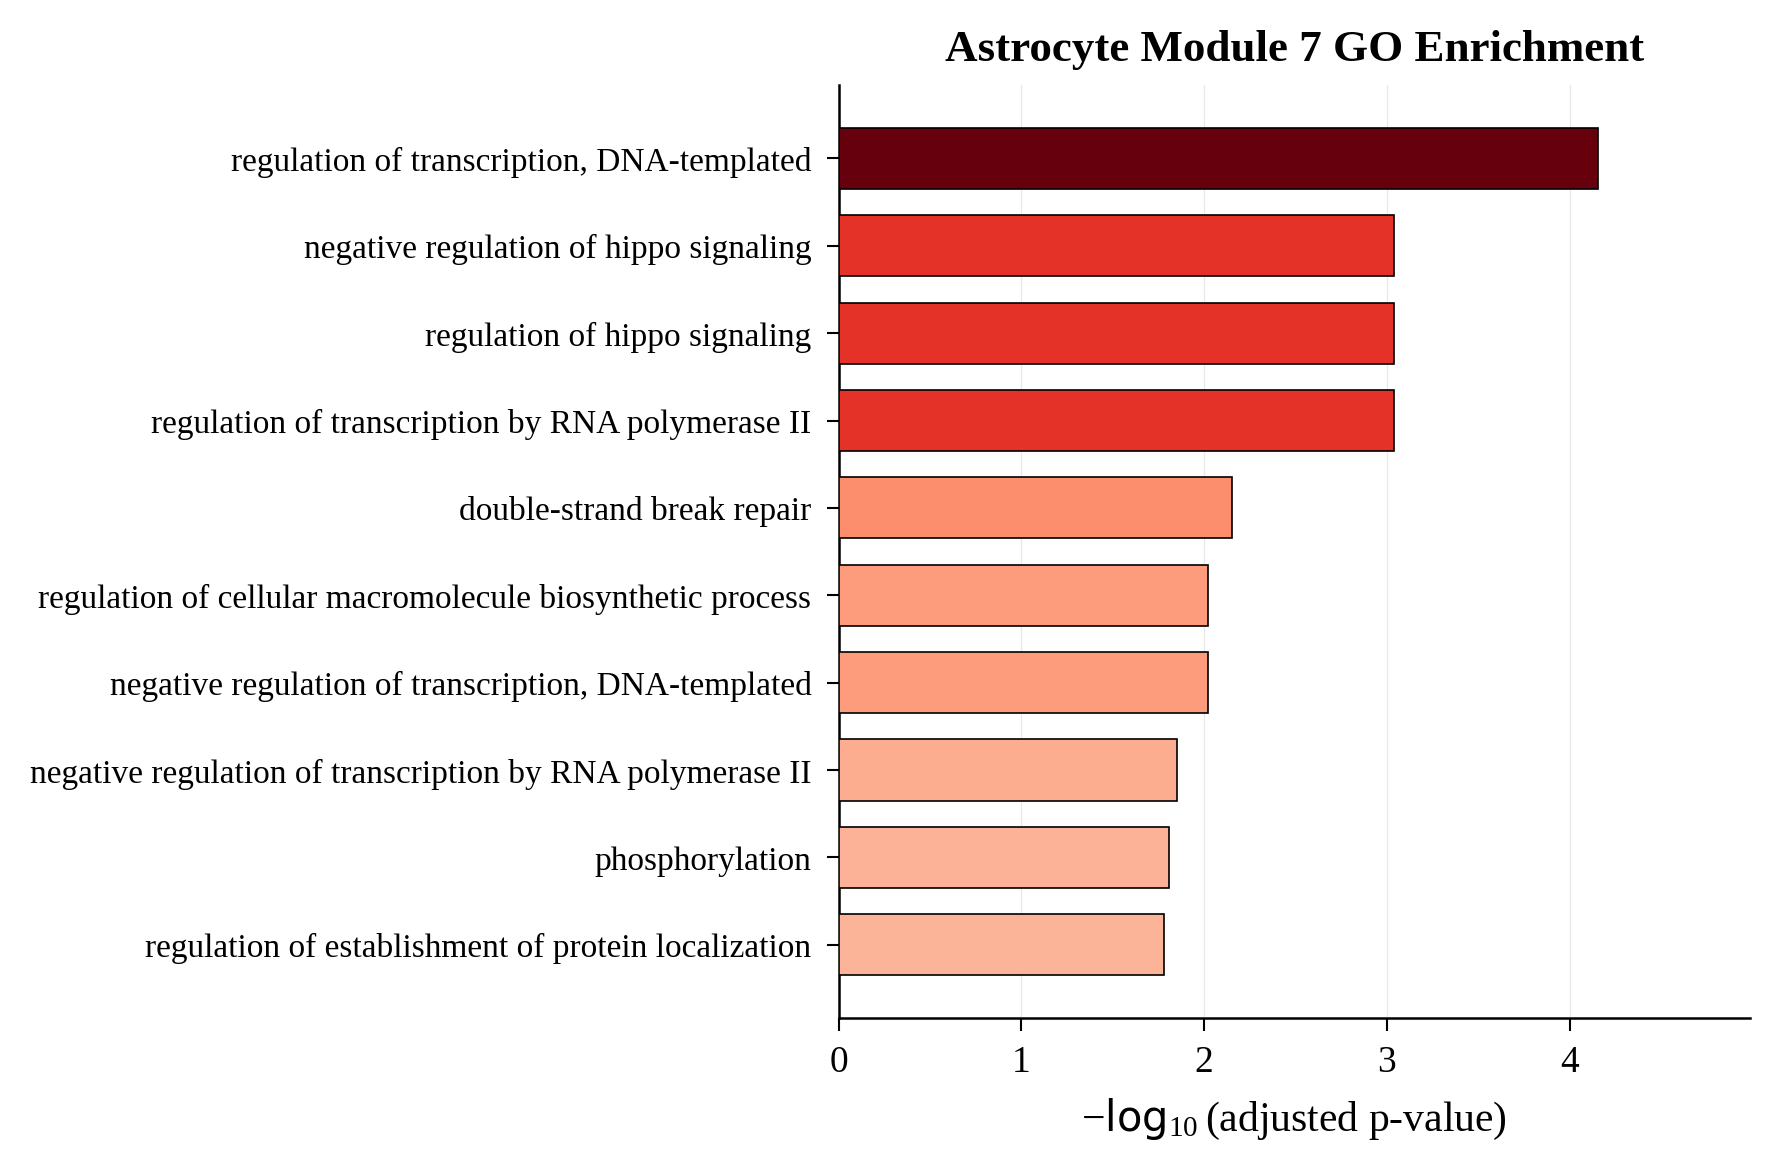

The file beside this chart, header and first rows:
Gene_set, Term, Overlap, P-value, Adjusted P-value, Old P-value, Old Adjusted P-value, Odds Ratio, Combined Score, Genes
GO_Biological_Process_2021, regulation of transcription, DNA-templat…, 115/2244, 2.6921430229625925e-08, 6.972650429473114e-05, 0, 0, 1.853, 32.29, ATF1;ZNF573;SMARCAL1;WWC1;WWC2;PRDM2;CCA…
GO_Biological_Process_2021, negative regulation of hippo signaling (…, 6/13, 1.2113930766172014e-06, 0.000919, 0, 0, 27.14, 369.7, WWC1;DLG5;WWC2;WWC3;MARK3;VGLL4
GO_Biological_Process_2021, regulation of transcription by RNA polym…, 107/2206, 1.3487302900708614e-06, 0.000919, 0, 0, 1.724, 23.3, ATF1;ZNF573;SMARCAL1;TCERG1;GABPB2;RIF1;…
GO_Biological_Process_2021, regulation of hippo signaling (GO:003533…, 7/20, 1.4193015662641587e-06, 0.000919, 0, 0, 17.07, 229.8, WWC1;DLG5;WWC2;WWC3;NF2;MARK3;VGLL4
GO_Biological_Process_2021, double-strand break repair (GO:0006302), 17/164, 1.3566862883347455e-05, 0.007028, 0, 0, 3.701, 41.48, SMARCAL1;KDM4A;KDM2A;RIF1;PRKDC;RNF8;INO…
GO_Biological_Process_2021, negative regulation of transcription, DN…, 53/948, 2.3167760157619736e-05, 0.009512, 0, 0, 1.938, 20.68, ZNF133;TCERG1;RIF1;TCF25;WWC1;WWC2;ZC3H8…
GO_Biological_Process_2021, regulation of cellular macromolecule bio…, 32/468, 2.570779725446013e-05, 0.009512, 0, 0, 2.373, 25.08, USP13;CYFIP1;WWC1;WWC2;PRDM2;CCAR1;UBE2L…
GO_Biological_Process_2021, negative regulation of transcription by …, 41/684, 4.350705654606043e-05, 0.01409, 0, 0, 2.071, 20.8, ZNF133;HDAC4;TCERG1;CTBP2;RIF1;TCF25;WWC…
GO_Biological_Process_2021, phosphorylation (GO:0016310), 28/400, 5.420533962200927e-05, 0.0156, 0, 0, 2.425, 23.82, PANK2;PXK;MAML1;PRKDC;PNKP;PIK3CB;IKBKB;…
GO_Biological_Process_2021, regulation of establishment of protein l…, 5/15, 6.433864608722293e-05, 0.01666, 0, 0, 15.8, 152.5, CEP295;CENPJ;GAPVD1;CORO2B;SPIDR
GO_Biological_Process_2021, regulation of translation (GO:0006417), 16/178, 0.0001349, 0.03176, 0, 0, 3.153, 28.1, CYFIP1;PRKDC;EIF2AK2;NAT10;TSC1;CNOT10;M…
GO_Biological_Process_2021, modification-dependent protein catabolic…, 17/201, 0.0001768, 0.03688, 0, 0, 2.951, 25.5, UBE3C;UBE2D2;UBR4;RNF8;CBLC;UBE4B;UBE3B;…
GO_Biological_Process_2021, regulation of nucleic acid-templated tra…, 28/430, 0.0001851, 0.03688, 0, 0, 2.241, 19.26, USP13;WWC1;WWC2;PRDM2;CCAR1;UBE2L3;SBNO1…
GO_Biological_Process_2021, negative regulation of organ growth (GO:…, 3/5, 0.0002803, 0.05037, 0, 0, 47.27, 386.6, WWC1;WWC2;WWC3
GO_Biological_Process_2021, ubiquitin-dependent protein catabolic pr…, 24/354, 0.0002917, 0.05037, 0, 0, 2.333, 18.99, ZRANB1;UBE3C;UBE2D2;FBXL19;UBR4;RNF8;CBL…
GO_Biological_Process_2021, cilium assembly (GO:0060271), 22/314, 0.0003285, 0.05318, 0, 0, 2.413, 19.36, TRAF3IP1;IFT172;FBF1;WDR19;CEP164;ARMC9;…
GO_Biological_Process_2021, peptidyl-serine phosphorylation (GO:0018…, 14/156, 0.0003534, 0.05385, 0, 0, 3.141, 24.96, MORC3;PRKCH;PRKDC;LMTK2;TGFBR2;HIPK2;IKB…
GO_Biological_Process_2021, phosphatidylinositol biosynthetic proces…, 12/126, 0.0005377, 0.07737, 0, 0, 3.347, 25.2, RUFY1;PIGU;PGAP2;PLEKHA2;MTMR14;TTC7B;PI…
GO_Biological_Process_2021, double-strand break repair via nonhomolo…, 8/62, 0.0006173, 0.08415, 0, 0, 4.694, 34.69, SMARCAL1;HERC2;KDM2A;RIF1;PRKDC;NSD2;RNF…
GO_Biological_Process_2021, actin cytoskeleton reorganization (GO:00…, 8/63, 0.0006883, 0.08467, 0, 0, 4.609, 33.56, FARP2;RALA;SIPA1L1;PIP5K1A;PHACTR1;GRB2;…
GO_Biological_Process_2021, ciliary basal body-plasma membrane docki…, 10/95, 0.0007047, 0.08467, 0, 0, 3.734, 27.1, CENPJ;CEP164;CNTRL;AKAP9;FBF1;NINL;CKAP5…
GO_Biological_Process_2021, organelle assembly (GO:0070925), 26/425, 0.0007915, 0.08467, 0, 0, 2.09, 14.92, TRAF3IP1;IFT172;CEP164;FBF1;AMBRA1;ZFYVE…
GO_Biological_Process_2021, peptidyl-serine modification (GO:0018209…, 14/169, 0.000789, 0.08467, 0, 0, 2.875, 20.54, MORC3;PRKCH;PRKDC;LMTK2;TGFBR2;HIPK2;IKB…
GO_Biological_Process_2021, protein maturation (GO:0051604), 10/97, 0.0008301, 0.08467, 0, 0, 3.648, 25.88, SRGN;CLN3;CCS;DDI2;TASP1;TSPAN5;MMS19;PS…
GO_Biological_Process_2021, tRNA modification (GO:0006400), 8/65, 0.0008499, 0.08467, 0, 0, 4.446, 31.44, ANKRD16;ALKBH1;NSUN6;METTL6;TYW1B;TRMT44…
GO_Biological_Process_2021, protein phosphorylation (GO:0006468), 29/496, 0.0008304, 0.08467, 0, 0, 1.994, 14.15, PXK;MAML1;PRKDC;IKBKB;GRK5;GRK4;MKNK1;IK…
GO_Biological_Process_2021, negative regulation of TOR signaling (GO…, 6/38, 0.00101, 0.09289, 0, 0, 5.928, 40.89, SZT2;CASTOR2;SH3BP4;TSC1;MAPKAPK5;DEPDC5
GO_Biological_Process_2021, protein ubiquitination (GO:0016567), 30/525, 0.0009795, 0.09289, 0, 0, 1.947, 13.49, UHRF2;UBE3C;PRKDC;UBE2D2;RNF8;CBLC;UBE3B…
GO_Biological_Process_2021, negative regulation of protein-containin…, 7/52, 0.00104, 0.09289, 0, 0, 4.923, 33.81, ANKRD27;TRAF3IP1;LDLRAD4;RAF1;LCMT1;SORL…
GO_Biological_Process_2021, negative regulation of intracellular sig…, 15/198, 0.0013, 0.1096, 0, 0, 2.61, 17.34, NLRX1;WWC1;WWC2;TSC1;PIK3CB;PPP2R5C;DLG5…
GO_Biological_Process_2021, positive regulation of nucleic acid-temp…, 29/511, 0.001312, 0.1096, 0, 0, 1.931, 12.81, ZNF496;HDAC4;CTCF;PSEN1;PRDM11;IKBKB;CAN…
GO_Biological_Process_2021, ATP-dependent chromatin remodeling (GO:0…, 6/42, 0.001729, 0.1399, 0, 0, 5.269, 33.51, CECR2;PBRM1;RNF8;INO80;ARID1A;GATAD2B
GO_Biological_Process_2021, negative regulation of type I interferon…, 6/43, 0.001957, 0.1491, 0, 0, 5.126, 31.97, MAVS;NLRX1;RNF216;TRAF3IP1;IKBKE;RELB
GO_Biological_Process_2021, protein polyubiquitination (GO:0000209), 20/314, 0.001918, 0.1491, 0, 0, 2.171, 13.59, UBE3C;FBXW8;UBE2D2;FBXL19;RNF8;WWP2;UBE4…
GO_Biological_Process_2021, cilium organization (GO:0044782), 16/228, 0.002015, 0.1491, 0, 0, 2.403, 14.92, TRAF3IP1;IFT172;FBF1;WDR19;CEP164;ARMC9;…
GO_Biological_Process_2021, microtubule polymerization (GO:0046785), 5/30, 0.002081, 0.1497, 0, 0, 6.315, 39, CENPJ;AKAP9;TUBGCP5;TUBGCP4;CKAP5
GO_Biological_Process_2021, mitotic cell cycle phase transition (GO:…, 15/209, 0.002212, 0.1508, 0, 0, 2.46, 15.04, CEP164;CKAP5;DNM2;PPP6C;RPS6KB1;CENPJ;AK…
GO_Biological_Process_2021, intracellular steroid hormone receptor s…, 6/44, 0.002208, 0.1508, 0, 0, 4.991, 30.52, MED1;ZMIZ1;TRIP4;ARID1A;SAFB;TRERF1
GO_Biological_Process_2021, regulation of cellular senescence (GO:20…, 5/31, 0.002419, 0.1566, 0, 0, 6.072, 36.58, MAP3K3;PNPT1;RBL1;ABI3;TERF2
GO_Biological_Process_2021, G2/M transition of mitotic cell cycle (G…, 11/130, 0.002359, 0.1566, 0, 0, 2.933, 17.75, CENPJ;AKAP9;CEP164;CNTRL;ENSA;NINL;CKAP5…
GO_Biological_Process_2021, cell cycle G2/M phase transition (GO:004…, 11/131, 0.002505, 0.1583, 0, 0, 2.909, 17.42, CENPJ;AKAP9;CEP164;CNTRL;ENSA;NINL;CKAP5…
GO_Biological_Process_2021, negative regulation of gene expression (…, 20/322, 0.002567, 0.1583, 0, 0, 2.113, 12.6, SRGN;KDM4A;PNPT1;DNMT3A;EIF2AK2;WWP2;CNP…
GO_Biological_Process_2021, plasma membrane bounded cell projection …, 18/278, 0.00265, 0.1596, 0, 0, 2.206, 13.09, CYFIP1;TRAF3IP1;IFT172;FBF1;WDR19;CEP164…
GO_Biological_Process_2021, regulation of organ growth (GO:0046620), 3/10, 0.002995, 0.1616, 0, 0, 13.5, 78.46, WWC1;WWC2;WWC3
GO_Biological_Process_2021, receptor recycling (GO:0001881), 3/10, 0.002995, 0.1616, 0, 0, 13.5, 78.46, ARFGEF2;LMTK2;SORL1
GO_Biological_Process_2021, genetic imprinting (GO:0071514), 3/10, 0.002995, 0.1616, 0, 0, 13.5, 78.46, PRMT7;DNMT3A;CTCF
GO_Biological_Process_2021, posttranscriptional regulation of gene e…, 6/46, 0.002782, 0.1616, 0, 0, 4.741, 27.9, CYFIP1;LARP1;GEMIN5;TSC1;MAPKAPK5;METTL1…
GO_Biological_Process_2021, microtubule nucleation (GO:0007020), 4/20, 0.002948, 0.1616, 0, 0, 7.885, 45.94, CENPJ;AKAP9;TUBGCP5;TUBGCP4
GO_Biological_Process_2021, cellular response to DNA damage stimulus…, 21/350, 0.00306, 0.1618, 0, 0, 2.037, 11.79, SMARCAL1;RIF1;PRKDC;PNKP;RNF8;INO80;PSEN…
GO_Biological_Process_2021, positive regulation of smoothened signal…, 4/21, 0.003554, 0.1839, 0, 0, 7.421, 41.85, EVC;DLG5;ARMC9;GAS8
GO_Biological_Process_2021, regulation of protein binding (GO:004339…, 10/118, 0.003621, 0.1839, 0, 0, 2.935, 16.5, HDAC4;PRMT7;NVL;TRIB3;PSEN1;MARK3;SORL1;…
GO_Biological_Process_2021, protein autoubiquitination (GO:0051865), 7/65, 0.003836, 0.1895, 0, 0, 3.817, 21.24, SH3RF3;UHRF2;NFX1;UBE2D2;RNF8;WWP2;TRIM3…
GO_Biological_Process_2021, purine nucleoside bisphosphate biosynthe…, 3/11, 0.004024, 0.1895, 0, 0, 11.81, 65.16, SLC25A16;PANK2;PPCDC
GO_Biological_Process_2021, ribonucleoside bisphosphate biosynthetic…, 3/11, 0.004024, 0.1895, 0, 0, 11.81, 65.16, SLC25A16;PANK2;PPCDC
GO_Biological_Process_2021, coenzyme A biosynthetic process (GO:0015…, 3/11, 0.004024, 0.1895, 0, 0, 11.81, 65.16, SLC25A16;PANK2;PPCDC
GO_Biological_Process_2021, regulation of Notch signaling pathway (G…, 8/83, 0.004097, 0.1895, 0, 0, 3.376, 18.56, NOTCH3;MAML1;POFUT1;ZMIZ1;TSPAN5;WWP2;HI…
GO_Biological_Process_2021, lipid droplet organization (GO:0034389), 4/22, 0.004239, 0.1926, 0, 0, 7.008, 38.29, FAF2;PNPLA3;ZFYVE1;CDS2
GO_Biological_Process_2021, chromatin remodeling (GO:0006338), 9/103, 0.004622, 0.2012, 0, 0, 3.032, 16.3, HDAC4;CECR2;KDM4A;PBRM1;TADA2A;INO80;ARI…
GO_Biological_Process_2021, regulation of gene expression (GO:001046…, 49/1079, 0.004593, 0.2012, 0, 0, 1.534, 8.26, PRDM4;WWC1;WWC2;PRDM2;CTCF;PIK3CB;CCAR1;…
GO_Biological_Process_2021, regulation of smoothened signaling pathw…, 6/51, 0.004698, 0.2012, 0, 0, 4.213, 22.58, EVC;SUFU;DLG5;ARMC9;IFT122;GAS8
... 2,530 more rows
